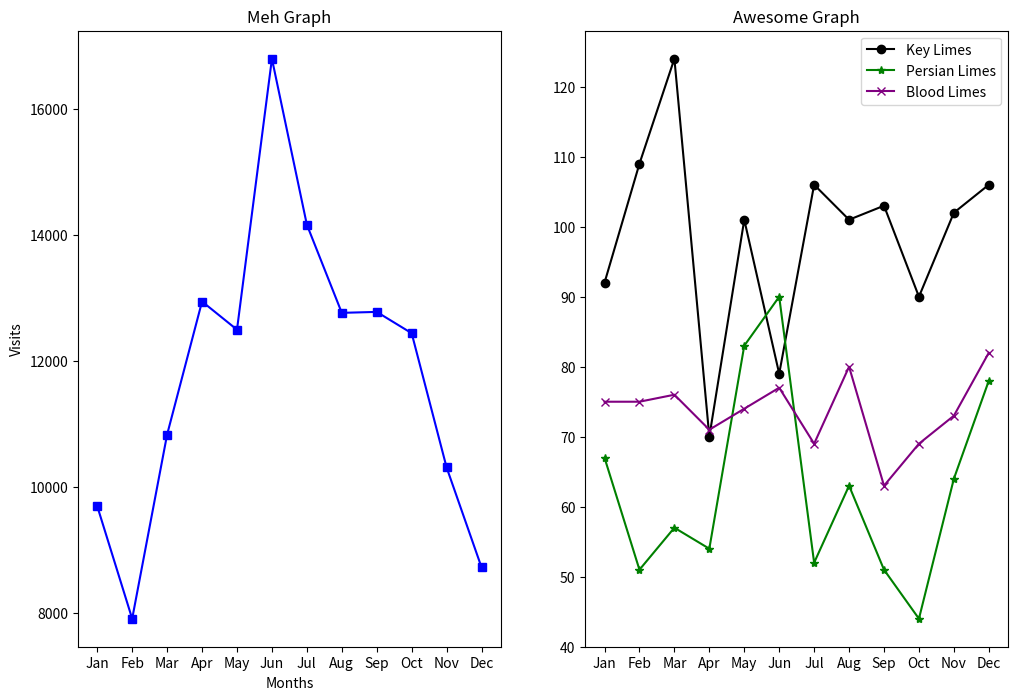

This chart was generated by the following Python code:
from matplotlib import pyplot as plt

months = ["Jan", "Feb", "Mar", "Apr", "May", "Jun", "Jul", "Aug", "Sep", "Oct", "Nov", "Dec"]

visits_per_month = [9695, 7909, 10831, 12942, 12495, 16794, 14161, 12762, 12777, 12439, 10309, 8724]

# numbers of limes of different species sold each month
key_limes_per_month = [92.0, 109.0, 124.0, 70.0, 101.0, 79.0, 106.0, 101.0, 103.0, 90.0, 102.0, 106.0]
persian_limes_per_month = [67.0, 51.0, 57.0, 54.0, 83.0, 90.0, 52.0, 63.0, 51.0, 44.0, 64.0, 78.0]
blood_limes_per_month = [75.0, 75.0, 76.0, 71.0, 74.0, 77.0, 69.0, 80.0, 63.0, 69.0, 73.0, 82.0]


# create your figure here
plt.figure(figsize = (12,8))
ax1 = plt.subplot(1,2,1)
x_values = range(len(months))
plt.plot(x_values, visits_per_month, marker = 's', color = 'blue')
plt.xlabel("Months")
plt.ylabel('Visits')
ax1.set_xticks(x_values)
ax1.set_xticklabels(months)
plt.title("Meh Graph")

ax2= plt.subplot(1,2,2)
plt.plot(x_values, key_limes_per_month, color = 'black', marker = 'o')
plt.plot(x_values, persian_limes_per_month,color='green', marker= '*')
plt.plot(x_values, blood_limes_per_month, color = 'purple', marker = 'x')
plt.legend(['Key Limes', 'Persian Limes', 'Blood Limes'])
ax2.set_xticks(x_values)
ax2.set_xticklabels(months)
plt.title('Awesome Graph')
plt.savefig('Sublime_limes.png')
plt.show()
